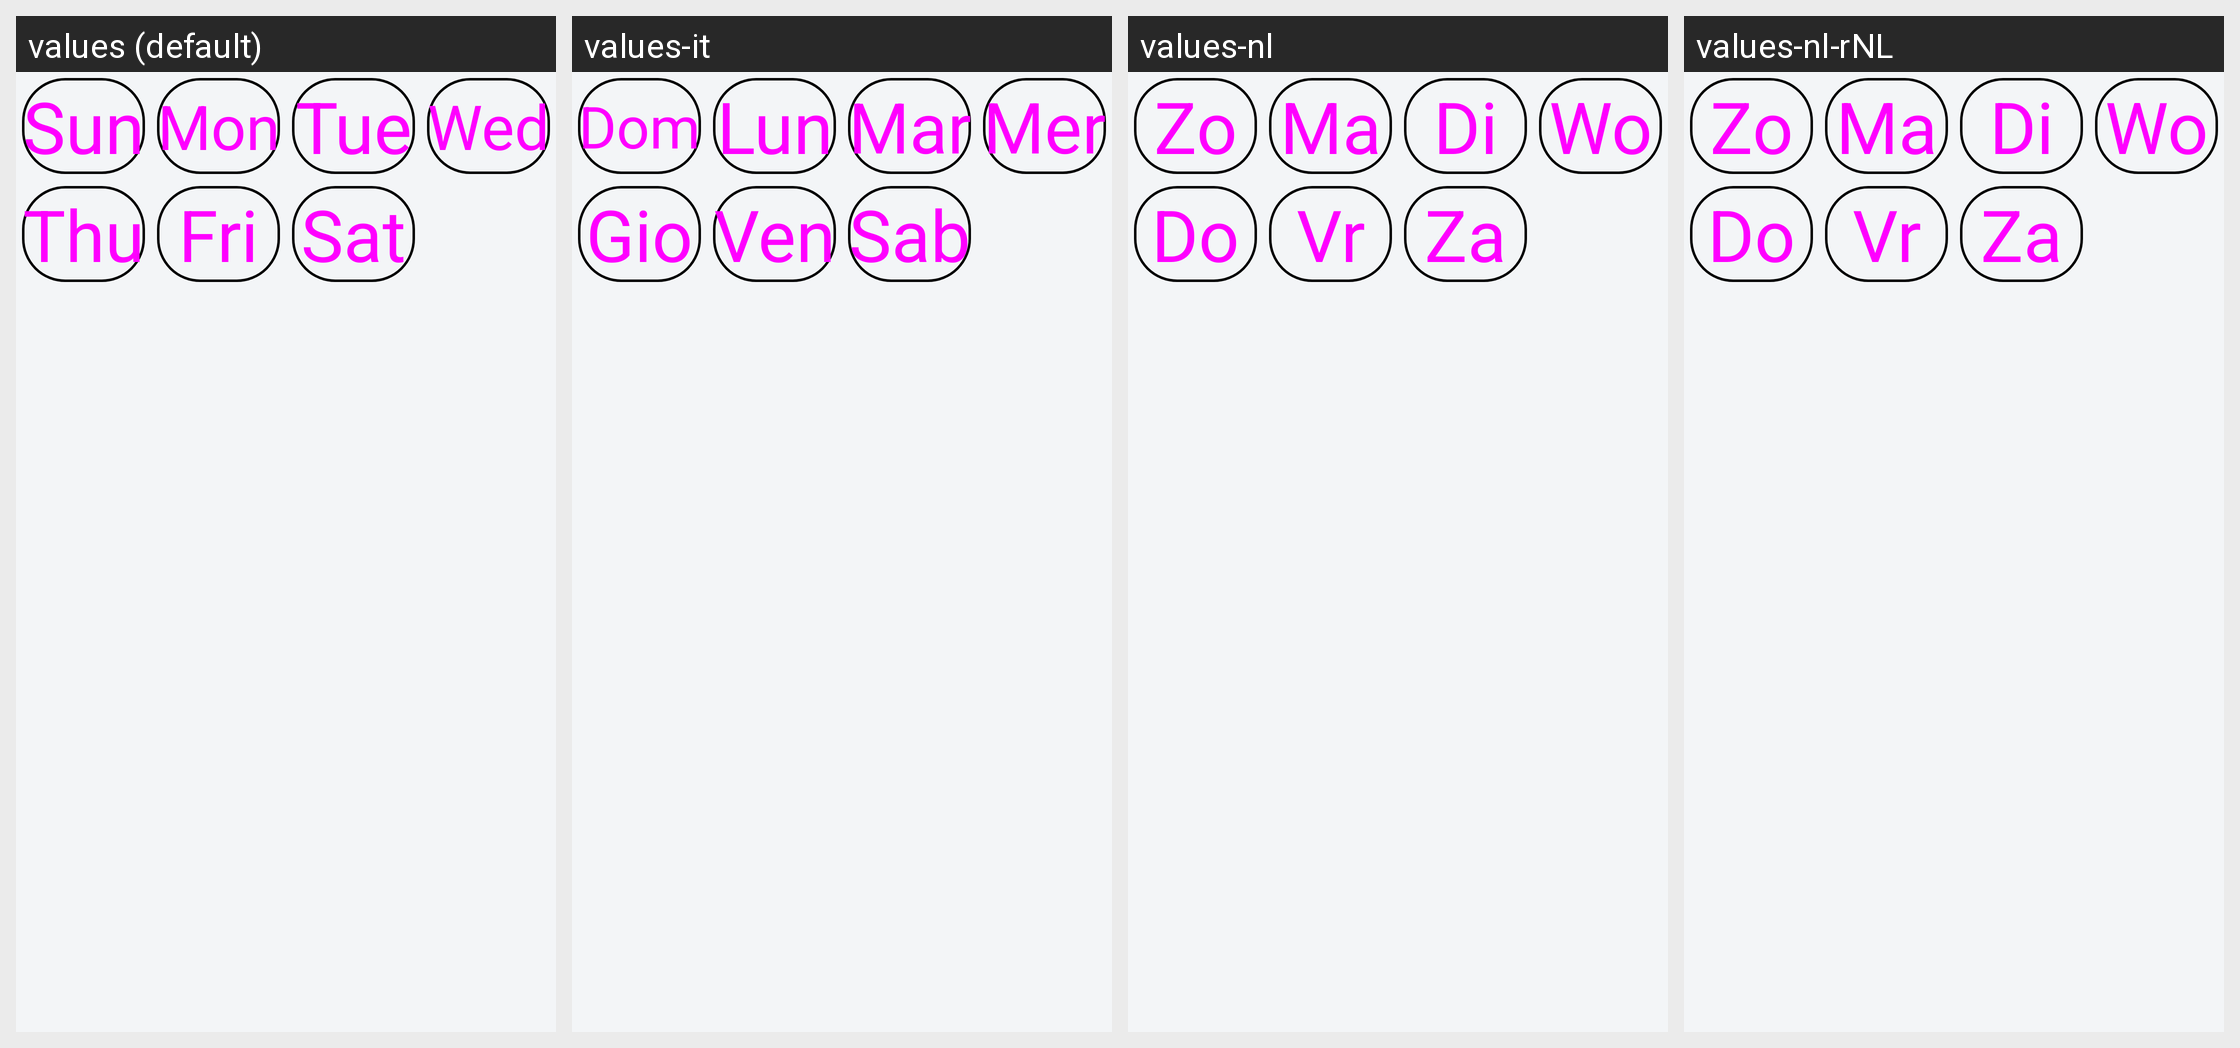

Locale-by-locale string values for the Android screen shown in this grid:
Android screen res/layout/day_chips.xml rendered under 4 locales, left to right: values (default), values-it, values-nl, values-nl-rNL. Device: Nexus 5 (rendered at 1080×1920; each locale shown at half size, 540×960, under a caption strip naming it); theme bald_light.
Other locales in the repository, not shown: values-ar, values-bg, values-ca, values-cs, values-da, values-de, values-el, values-es, values-et-rEE, values-eu, values-fi, values-fi-rFI, values-fr, values-ha, values-hi, values-hr, values-hu, values-id, values-iw, values-ka, values-ko, values-pl, values-pt, values-pt-rBR, values-ro, values-ru, values-sl, values-sr, values-sr-rRS, values-sv, values-tr, values-zh, values-zh-rTW.
Strings drawn on this screen, with the default value and each locale's value (text and hints the layout hard-codes, and strings that could not be matched under every locale, appear in the picture but are not listed):

choose_sunday
  values: Sun
  values-it: Dom
  values-nl: Zo
  values-nl-rNL: Zo

choose_monday
  values: Mon
  values-it: Lun
  values-nl: Ma
  values-nl-rNL: Ma

choose_tuesday
  values: Tue
  values-it: Mar
  values-nl: Di
  values-nl-rNL: Di

choose_wednesday
  values: Wed
  values-it: Mer
  values-nl: Wo
  values-nl-rNL: Wo

choose_thursday
  values: Thu
  values-it: Gio
  values-nl: Do
  values-nl-rNL: Do

choose_friday
  values: Fri
  values-it: Ven
  values-nl: Vr
  values-nl-rNL: Vr

choose_saturday
  values: Sat
  values-it: Sab
  values-nl: Za
  values-nl-rNL: Za
